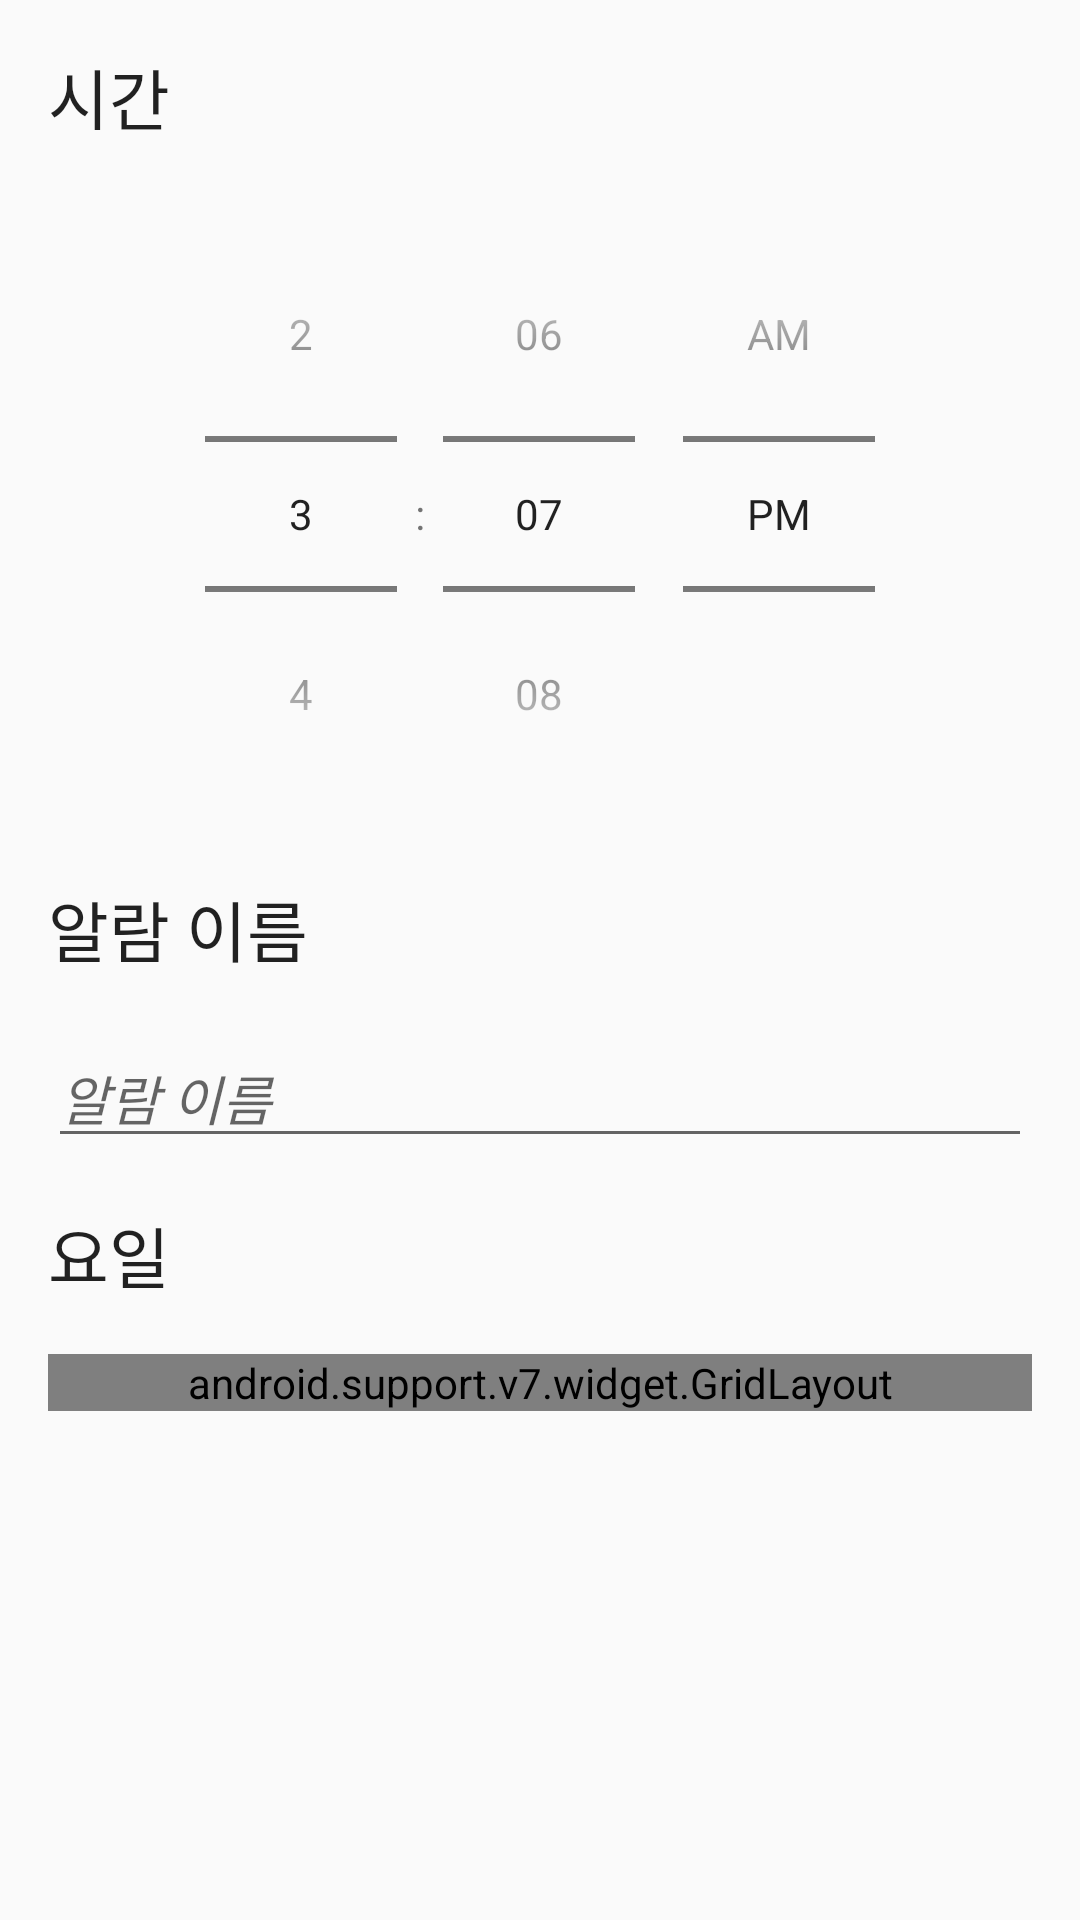

Android layout source for this screen:
<!-- AndroidManifest.xml: application theme AppTheme.StatusBar -->
<!-- res/layout/fragment_add_edit_alarm.xml -->
<?xml version="1.0" encoding="utf-8"?>
<ScrollView xmlns:android="http://schemas.android.com/apk/res/android"
    xmlns:app="http://schemas.android.com/apk/res-auto"
    xmlns:tools="http://schemas.android.com/tools"
    android:layout_width="match_parent"
    android:layout_height="wrap_content"
    android:layout_marginTop="55dp"
    android:scrollbarStyle="outsideOverlay">

    <LinearLayout
        android:layout_width="match_parent"
        android:layout_height="wrap_content"
        android:orientation="vertical"
        android:paddingBottom="@dimen/activity_vertical_margin"
        android:paddingLeft="@dimen/activity_horizontal_margin"
        android:paddingRight="@dimen/activity_horizontal_margin"
        android:paddingTop="@dimen/activity_vertical_margin">

        <TextView
            android:layout_width="match_parent"
            android:layout_height="wrap_content"
            android:layout_marginBottom="@dimen/list_padding_vertical_small"
            android:text="@string/time"
            android:textAppearance="?android:attr/textAppearanceLarge"
            tools:text="Time" />

        <View
            android:layout_width="match_parent"
            android:layout_height="1dp"
            android:layout_marginBottom="@dimen/list_padding_vertical_small"
            android:background="@drawable/divider" />

        <TimePicker
            android:id="@+id/edit_alarm_time_picker"
            android:layout_width="wrap_content"
            android:layout_height="wrap_content"
            android:layout_gravity="center"
            android:layout_marginBottom="@dimen/activity_vertical_margin"
            android:timePickerMode="spinner"
            tools:targetApi="lollipop" />

        <TextView
            android:layout_width="match_parent"
            android:layout_height="wrap_content"
            android:layout_marginBottom="@dimen/list_padding_vertical_small"
            android:text="@string/label"
            android:textAppearance="?android:attr/textAppearanceLarge"
            tools:text="Label" />

        <View
            android:layout_width="match_parent"
            android:layout_height="1dp"
            android:layout_marginBottom="@dimen/list_padding_vertical_small"
            android:background="@drawable/divider" />

        <EditText
            android:id="@+id/edit_alarm_label"
            android:layout_width="match_parent"
            android:layout_height="wrap_content"
            android:layout_marginBottom="@dimen/activity_vertical_margin"
            android:hint="@string/add_label_hint"
            android:inputType="textCapWords"
            android:maxLength="15"
            android:textColor="@color/secondary_text"
            android:textStyle="italic" />

        <TextView
            android:layout_width="match_parent"
            android:layout_height="wrap_content"
            android:layout_marginBottom="@dimen/list_padding_vertical_small"
            android:text="@string/days"
            android:textAppearance="?android:attr/textAppearanceLarge"
            tools:text="Days" />

        <View
            android:layout_width="match_parent"
            android:layout_height="1dp"
            android:layout_marginBottom="@dimen/list_padding_vertical_small"
            android:background="@drawable/divider" />

        <android.support.v7.widget.GridLayout
            android:layout_width="match_parent"
            android:layout_height="wrap_content"
            app:columnCount="2">

            <TextView
                android:layout_width="wrap_content"
                android:layout_height="wrap_content"
                android:layout_marginBottom="@dimen/list_padding_vertical_small"
                android:text="@string/monday"
                app:layout_gravity="center_vertical|fill_horizontal"
                tools:text="Monday" />

            <CheckBox
                android:id="@+id/edit_alarm_mon"
                android:layout_width="wrap_content"
                android:layout_height="wrap_content"
                android:layout_marginBottom="@dimen/list_padding_vertical_small"
                app:layout_gravity="center_vertical" />

            <TextView
                android:layout_width="wrap_content"
                android:layout_height="wrap_content"
                android:layout_marginBottom="@dimen/list_padding_vertical_small"
                android:text="@string/tuesday"
                app:layout_gravity="center_vertical|fill_horizontal"
                tools:text="Tuesday" />

            <CheckBox
                android:id="@+id/edit_alarm_tues"
                android:layout_width="wrap_content"
                android:layout_height="wrap_content"
                android:layout_marginBottom="@dimen/list_padding_vertical_small"
                app:layout_gravity="center_vertical" />

            <TextView
                android:layout_width="wrap_content"
                android:layout_height="wrap_content"
                android:layout_marginBottom="@dimen/list_padding_vertical_small"
                android:text="@string/wednesday"
                app:layout_gravity="center_vertical|fill_horizontal"
                tools:text="Wednesday" />

            <CheckBox
                android:id="@+id/edit_alarm_wed"
                android:layout_width="wrap_content"
                android:layout_height="wrap_content"
                android:layout_marginBottom="@dimen/list_padding_vertical_small"
                app:layout_gravity="center_vertical" />

            <TextView
                android:layout_width="wrap_content"
                android:layout_height="wrap_content"
                android:layout_marginBottom="@dimen/list_padding_vertical_small"
                android:text="@string/thursday"
                app:layout_gravity="center_vertical|fill_horizontal"
                tools:text="Thursday" />

            <CheckBox
                android:id="@+id/edit_alarm_thurs"
                android:layout_width="wrap_content"
                android:layout_height="wrap_content"
                android:layout_marginBottom="@dimen/list_padding_vertical_small"
                app:layout_gravity="center_vertical" />

            <TextView
                android:layout_width="wrap_content"
                android:layout_height="wrap_content"
                android:layout_marginBottom="@dimen/list_padding_vertical_small"
                android:text="@string/friday"
                app:layout_gravity="center_vertical|fill_horizontal"
                tools:text="Friday" />

            <CheckBox
                android:id="@+id/edit_alarm_fri"
                android:layout_width="wrap_content"
                android:layout_height="wrap_content"
                android:layout_marginBottom="@dimen/list_padding_vertical_small"
                app:layout_gravity="center_vertical" />

            <TextView
                android:layout_width="wrap_content"
                android:layout_height="wrap_content"
                android:layout_marginBottom="@dimen/list_padding_vertical_small"
                android:text="@string/saturday"
                app:layout_gravity="center_vertical|fill_horizontal"
                tools:text="Saturday" />

            <CheckBox
                android:id="@+id/edit_alarm_sat"
                android:layout_width="wrap_content"
                android:layout_height="wrap_content"
                android:layout_marginBottom="@dimen/list_padding_vertical_small"
                app:layout_gravity="center_vertical" />

            <TextView
                android:layout_width="wrap_content"
                android:layout_height="wrap_content"
                android:layout_marginBottom="@dimen/list_padding_vertical_small"
                android:text="@string/sunday"
                app:layout_gravity="center_vertical|fill_horizontal"
                tools:text="Sunday" />

            <CheckBox
                android:id="@+id/edit_alarm_sun"
                android:layout_width="wrap_content"
                android:layout_height="wrap_content"
                android:layout_marginBottom="@dimen/list_padding_vertical_small"
                app:layout_gravity="center_vertical" />

        </android.support.v7.widget.GridLayout>
    </LinearLayout>
</ScrollView>
<!-- resources referenced by this layout -->
<resources>
  <color name="secondary_text">#757575</color>
  <dimen name="activity_horizontal_margin">16dp</dimen>
  <dimen name="activity_vertical_margin">16dp</dimen>
  <dimen name="list_padding_vertical_small">8dp</dimen>
  <string name="add_label_hint">알람 이름</string>
  <string name="days">요일</string>
  <string name="friday">Friday</string>
  <string name="label">알람 이름</string>
  <string name="monday">Monday</string>
  <string name="saturday">Saturday</string>
  <string name="sunday">Sunday</string>
  <string name="thursday">Thursday</string>
  <string name="time">시간</string>
  <string name="tuesday">Tuesday</string>
  <string name="wednesday">Wednesday</string>
  <style name="AppTheme.StatusBar" parent="AppTheme">
          
          <item name="android:statusBarColor">#FFFFFF</item>
          
          <item name="android:windowLightStatusBar">true</item>
          <item name="colorAccent">@color/colorPoint</item>
      </style>
  <style name="AppTheme" parent="Theme.AppCompat.Light.NoActionBar">
          
          <item name="colorPrimary">@color/colorPoint</item>
          <item name="colorPrimaryDark">@color/colorPrimaryDark</item>
          <item name="colorAccent">@color/colorAccent</item>
      </style>
  <color name="colorPoint">#589ad7</color>
  <color name="colorPrimaryDark">#303F9F</color>
  <color name="colorAccent">#FF4081</color>
</resources>
